Dataset: cloud_images (GitHub, Shivyamahajan/weather-intelligence-platform). Classes: clear sky, heavy cloud, light cloud, rain cloud.

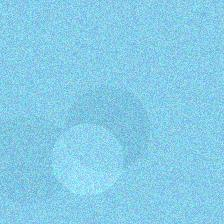
Label: clear sky

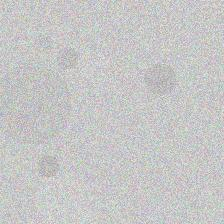
Label: light cloud

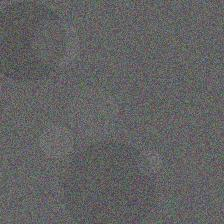
Label: heavy cloud

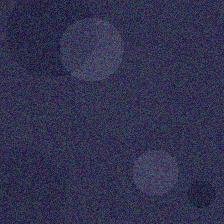
Label: rain cloud

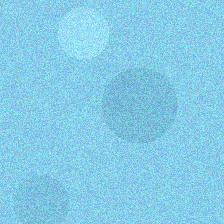
Label: clear sky

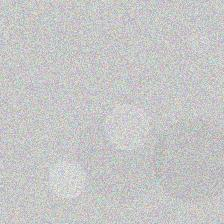
Label: light cloud
